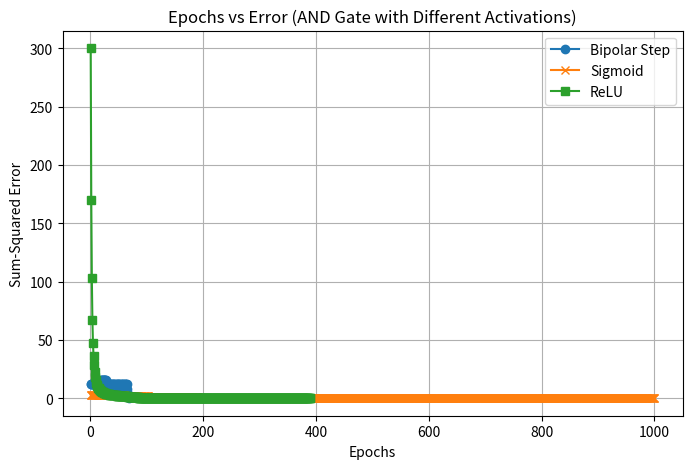

Write Python code to recreate this figure.
import numpy as np
import matplotlib.pyplot as plt

# --------- From A1 (reuse) ---------
def summation_unit(inputs, weights, bias=0.0):
    return np.dot(inputs, weights) + bias

def bipolar_step_activation(x):
    return 1 if x >= 0 else -1

def sigmoid_activation(x):
    return 1 / (1 + np.exp(-x))

def relu_activation(x):
    return np.maximum(0, x)

def error_comparator(y_true, y_pred):
    return y_true - y_pred


# --------- Generic Perceptron Training ---------
def train_perceptron(X, y, activation_fn, learning_rate=0.05, max_epochs=1000, tol=0.002):
    weights = np.array([10.0, 0.2, -0.75])  # [bias, w1, w2]

    errors_per_epoch = []
    n_samples = X.shape[0]

    for epoch in range(max_epochs):
        total_error = 0.0
        for i in range(n_samples):
            xi = X[i]
            target = y[i]

            # Net input
            net_input = summation_unit(xi, weights[1:], weights[0])

            # Activation
            output = activation_fn(net_input)

            # Error
            error = error_comparator(target, output)
            total_error += error ** 2

            # Update weights (for sigmoid/ReLU continuous outputs, gradient-like update)
            weights[1:] += learning_rate * error * xi
            weights[0] += learning_rate * error

        errors_per_epoch.append(total_error)

        if total_error <= tol:
            break

    return weights, errors_per_epoch, epoch + 1


# --------- Main ---------
if __name__ == "__main__":
    # AND Gate dataset
    X = np.array([[0, 0],
                  [0, 1],
                  [1, 0],
                  [1, 1]])
    y_step = np.array([0, 0, 0, 1])   # For Step/ReLU/Sigmoid
    y_bipolar = np.array([-1, -1, -1, 1])  # For Bipolar Step

    results = {}

    # Bipolar Step
    w_bipolar, e_bipolar, epochs_bipolar = train_perceptron(X, y_bipolar, bipolar_step_activation)
    results["Bipolar Step"] = (epochs_bipolar, e_bipolar)

    # Sigmoid
    w_sigmoid, e_sigmoid, epochs_sigmoid = train_perceptron(X, y_step, sigmoid_activation)
    results["Sigmoid"] = (epochs_sigmoid, e_sigmoid)

    # ReLU
    w_relu, e_relu, epochs_relu = train_perceptron(X, y_step, relu_activation)
    results["ReLU"] = (epochs_relu, e_relu)

    # Print results
    for act, (ep, _) in results.items():
        print(f"{act}: Converged in {ep} epochs")

    # Plotting
    plt.figure(figsize=(8, 5))
    plt.plot(range(1, len(e_bipolar) + 1), e_bipolar, marker='o', label="Bipolar Step")
    plt.plot(range(1, len(e_sigmoid) + 1), e_sigmoid, marker='x', label="Sigmoid")
    plt.plot(range(1, len(e_relu) + 1), e_relu, marker='s', label="ReLU")

    plt.title("Epochs vs Error (AND Gate with Different Activations)")
    plt.xlabel("Epochs")
    plt.ylabel("Sum-Squared Error")
    plt.legend()
    plt.grid(True)
    plt.show()
